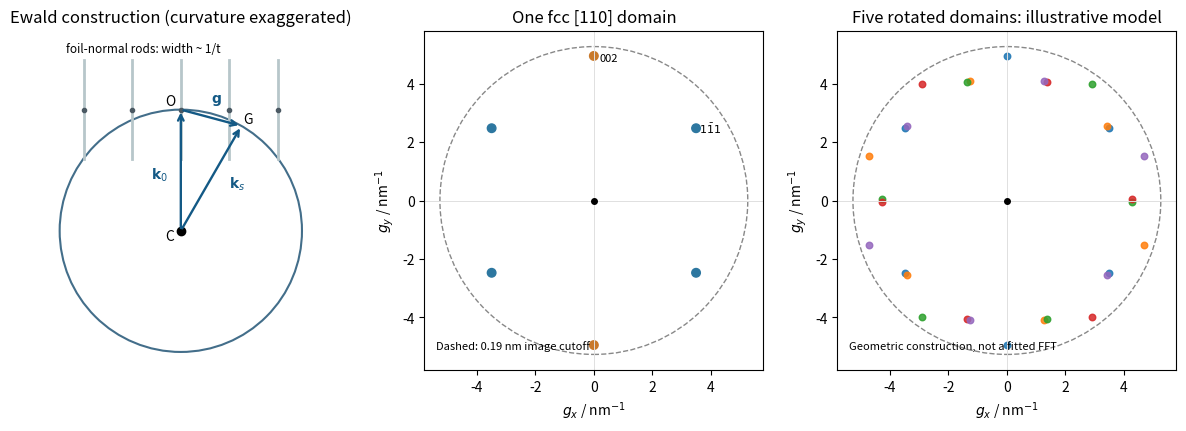

Here is the Python script that generated this plot:
"""Original explanatory diagram; run in the desired output directory. Tested with Python 3.14, numpy and matplotlib."""
import numpy as np
import matplotlib
matplotlib.use("Agg")
import matplotlib.pyplot as plt
from matplotlib.patches import Rectangle, Polygon, Circle, FancyArrowPatch
plt.rcParams.update({"font.size":10,"figure.facecolor":"white","axes.facecolor":"white","savefig.facecolor":"white"})
fig,axs=plt.subplots(1,3,figsize=(12,4.2),layout='constrained')
a=axs[0];a.set_title('Ewald construction (curvature exaggerated)');C=np.array([0.,-2.]);r=2.;a.add_patch(Circle(C,r,fill=False,ec='#436e8a',lw=1.5));O=np.zeros(2);G=np.array([1.,-2+np.sqrt(3)])
for x in [-1.6,-.8,0,.8,1.6]:a.plot([x,x],[-.82,.82],color='#b7c6ca',lw=2);a.plot(x,0,'o',color='#4b5963',ms=3)
for start,end,t,off in [(C,O,r'$\mathbf{k}_0$',(-.5,-1.15)),(C,G,r'$\mathbf{k}_s$',(.8,-1.3)),(O,G,r'$\mathbf{g}$',(.5,.12))]:
 a.annotate('',end,start,arrowprops={'arrowstyle':'->','color':'#135985','lw':1.7});a.text(*off,t,color='#135985')
a.plot(*C,'ko');a.text(-.25,-2.15,'C');a.text(-.25,.07,'O');a.text(1.03,G[1]+.05,'G');a.text(-1.9,.95,'foil-normal rods: width ~ 1/t',fontsize=8.5);a.set(xlim=(-2.4,2.4),ylim=(-4.3,1.3),aspect='equal');a.axis('off')
pts=np.array([[np.sqrt(2)*h,l] for h,l in [(-1,-1),(-1,1),(1,-1),(1,1),(0,-2),(0,2)]])/.4046
for a,title in zip(axs[1:],['One fcc [110] domain','Five rotated domains: illustrative model']):
 a.set_title(title);a.axhline(0,color='#e0e0e0',lw=.7);a.axvline(0,color='#e0e0e0',lw=.7);a.add_patch(Circle((0,0),1/.19,fill=False,ec='#888',ls='--'));a.plot(0,0,'ko',ms=4);a.set(xlim=(-5.8,5.8),ylim=(-5.8,5.8),aspect='equal',xlabel=r'$g_x$ / nm$^{-1}$',ylabel=r'$g_y$ / nm$^{-1}$')
axs[1].scatter(pts[:,0],pts[:,1],color=['#2d77a0']*4+['#c9792b']*2,s=38);axs[1].text(.2,4.75,'002',fontsize=8);axs[1].text(3.6,2.3,r'$1\bar{1}1$',fontsize=8);axs[1].text(-5.4,-5.1,'Dashed: 0.19 nm image cutoff',fontsize=8)
for i in range(5):
 t=np.deg2rad(72*i);rot=np.array([[np.cos(t),-np.sin(t)],[np.sin(t),np.cos(t)]]);q=pts@rot.T;axs[2].scatter(q[:,0],q[:,1],s=22,alpha=.85,label=str(i+1))
axs[2].text(-5.4,-5.1,'Geometric construction, not a fitted FFT',fontsize=8)
fig.savefig('paper-1-ewald-and-gold.png',dpi=160);plt.close(fig)
